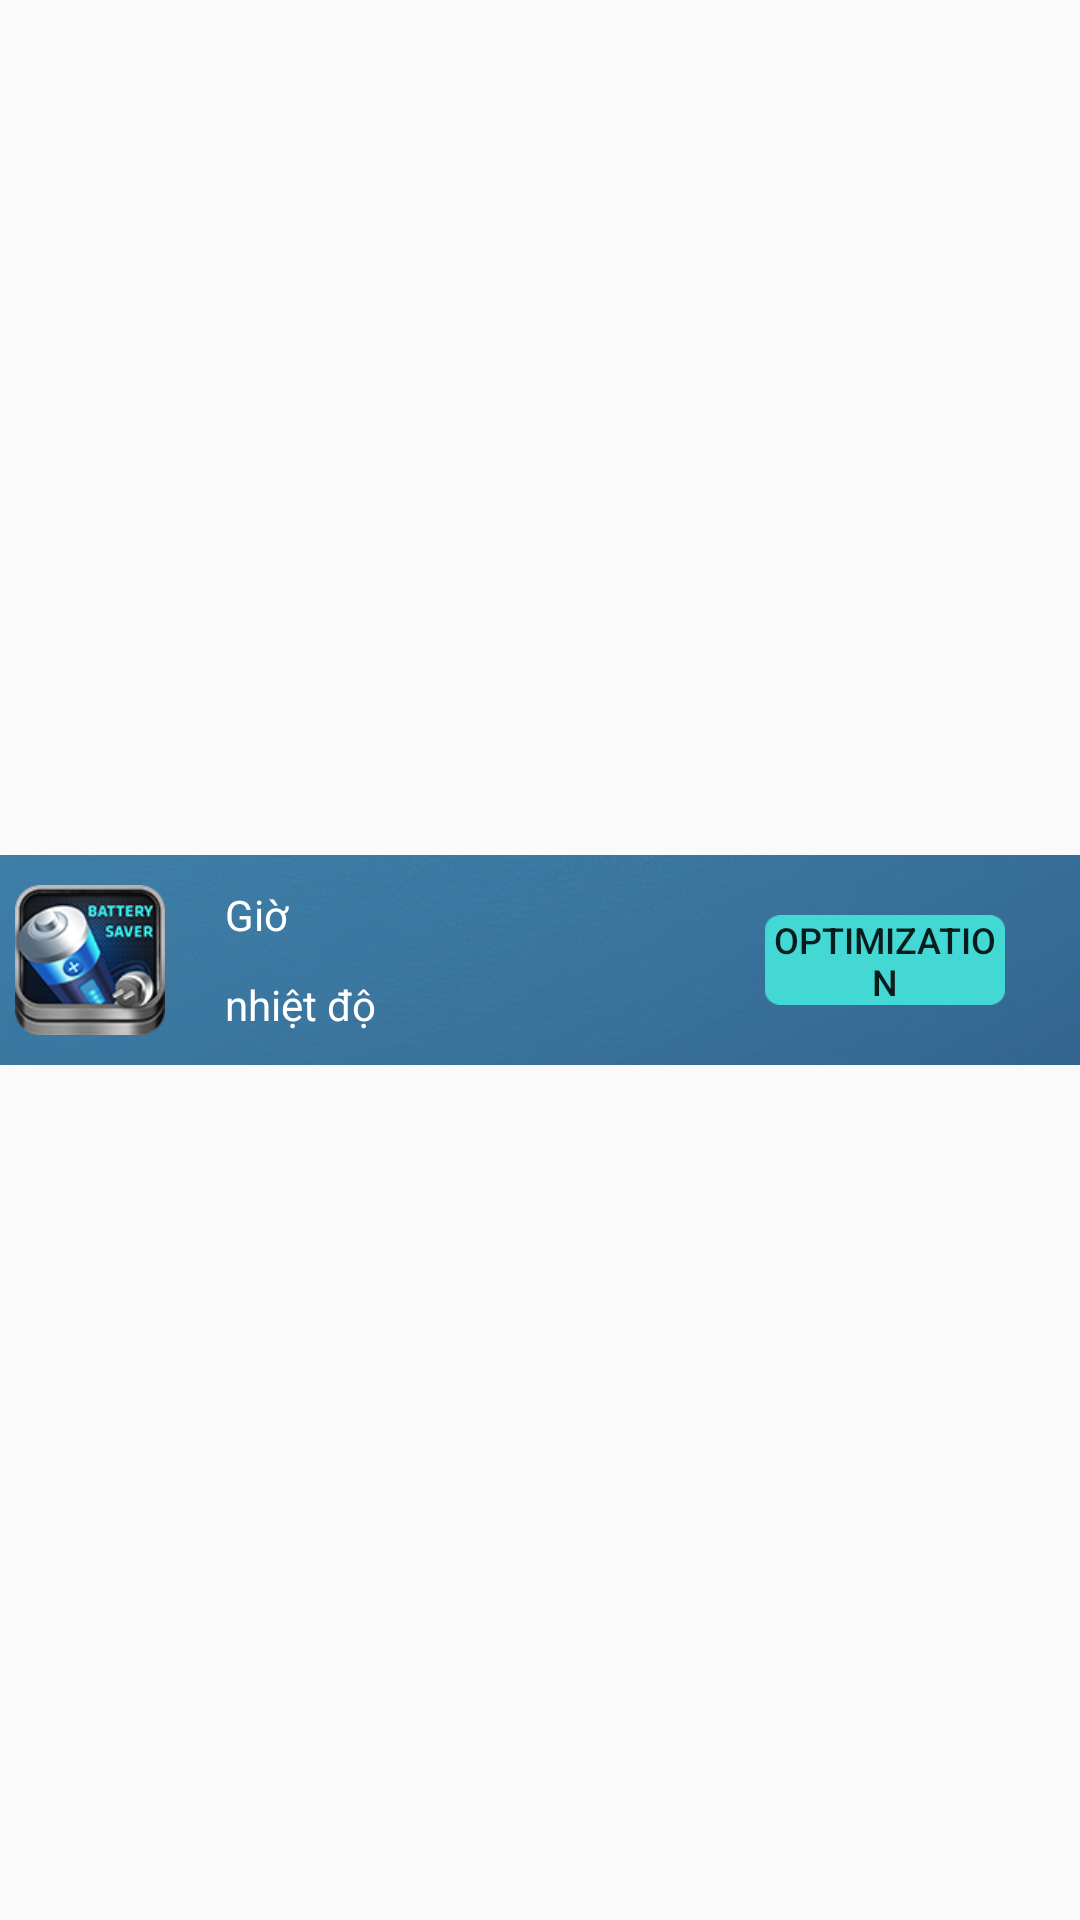

This screen was rendered from an Android layout file. Write that file and the resources it references.
<!-- AndroidManifest.xml: application theme AppTheme -->
<!-- res/layout/custom_notification.xml -->
<?xml version="1.0" encoding="utf-8"?>
<RelativeLayout xmlns:android="http://schemas.android.com/apk/res/android"
    android:layout_width="match_parent"
    android:gravity="center"
    android:layout_height="match_parent">

<RelativeLayout
    android:padding="5dp"
    android:background="@drawable/bg_noti"
    android:layout_width="match_parent"
    android:layout_height="70dp">

    <LinearLayout
        android:orientation="horizontal"
        android:layout_width="match_parent"
        android:layout_height="match_parent">
        <ImageView
            android:src="@drawable/icon_noti"
            android:layout_gravity="center"
            android:layout_width="50dp"
            android:layout_height="50dp" />
        <LinearLayout
            android:paddingLeft="20dp"
            android:weightSum="2"
            android:orientation="vertical"
            android:layout_width="match_parent"
            android:layout_height="match_parent">
            <LinearLayout
                android:layout_weight="1"
                android:layout_width="match_parent"
                android:layout_height="0dp">
                <TextView
                    android:id="@+id/tvTime_noti"
                    android:textColor="@color/colorText"
                    android:layout_gravity="center"
                    android:gravity=""
                    android:text="Giờ"
                    android:layout_width="match_parent"
                    android:layout_height="wrap_content" />

            </LinearLayout>
            <LinearLayout
                android:layout_weight="1"
                android:layout_width="match_parent"
                android:layout_height="0dp">

                <TextView
                    android:id="@+id/tv_nhietDo_noti"
                    android:textColor="@color/colorText"
                    android:layout_gravity="center"
                    android:text="nhiệt độ"
                    android:layout_width="match_parent"
                    android:layout_height="wrap_content" />
            </LinearLayout>



        </LinearLayout>

    </LinearLayout>

    <Button
        android:layout_marginRight="20sp"
        android:textSize="12sp"
        android:id="@+id/btn_noti"
        android:text="@string/toi_uu_hoa"
        android:background="@drawable/bt_noti"
        android:layout_centerVertical="true"
        android:layout_alignParentRight="true"
        android:layout_width="80dp"
        android:layout_height="30dp" />

</RelativeLayout>
</RelativeLayout>
<!-- resources referenced by this layout -->
<resources>
  <color name="colorText">#fff</color>
  <!-- drawable bg_noti: png bitmap (drawable, 183663 bytes) -->
  <!-- drawable bt_noti: png bitmap (drawable, 681 bytes) -->
  <!-- drawable icon_noti: png bitmap (drawable, 21814 bytes) -->
  <string name="toi_uu_hoa">Optimization</string>
  <style name="AppTheme" parent="Theme.AppCompat.Light.NoActionBar">
          
          <item name="colorPrimary">@color/colorPrimary</item>
          <item name="colorPrimaryDark">@color/colorPrimaryDark</item>
          <item name="colorAccent">@color/colorAccent</item>
      </style>
  <color name="colorPrimary">#008577</color>
  <color name="colorPrimaryDark">#2f577e</color>
  <color name="colorAccent">#D81B60</color>
</resources>
